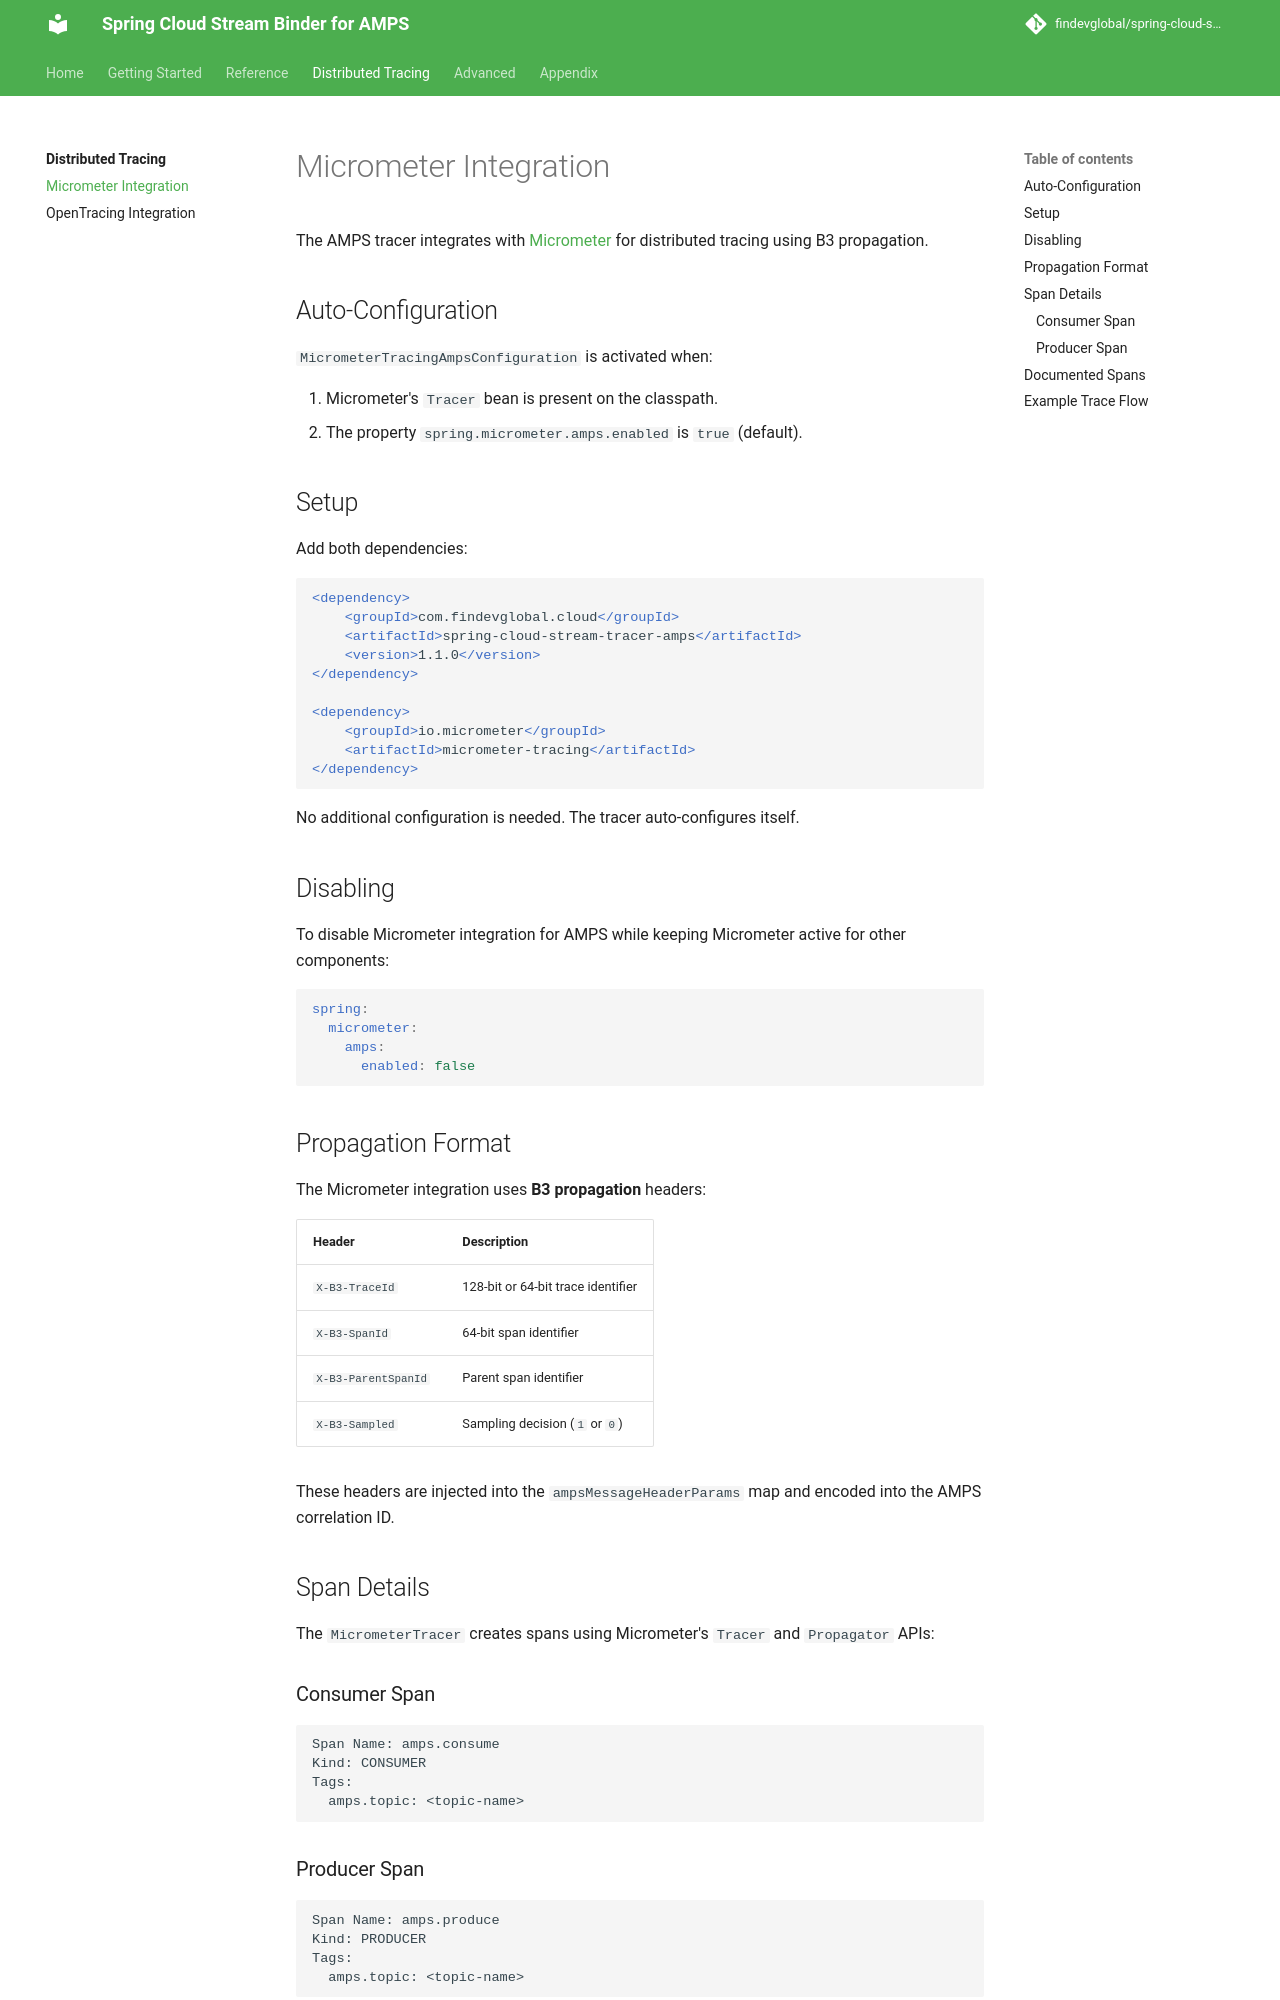

repository: FindevGlobal/spring-cloud-stream-amps · page: 1.1.0/tracing/micrometer/index.html · generator: mkdocs

# Micrometer Integration

The AMPS tracer integrates with [Micrometer](https://micrometer.io) for distributed tracing using B3 propagation.

## Auto-Configuration

`MicrometerTracingAmpsConfiguration` is activated when:

1. Micrometer's `Tracer` bean is present on the classpath.
2. The property `spring.micrometer.amps.enabled` is `true` (default).

## Setup

Add both dependencies:

```xml
<dependency>
    <groupId>com.findevglobal.cloud</groupId>
    <artifactId>spring-cloud-stream-tracer-amps</artifactId>
    <version>1.2.0-SNAPSHOT</version>
</dependency>

<dependency>
    <groupId>io.micrometer</groupId>
    <artifactId>micrometer-tracing</artifactId>
</dependency>
```

No additional configuration is needed. The tracer auto-configures itself.

## Disabling

To disable Micrometer integration for AMPS while keeping Micrometer active for other components:

```yaml
spring:
  micrometer:
    amps:
      enabled: false
```

## Propagation Format

The Micrometer integration uses **B3 propagation** headers:

| Header              | Description                        |
| ------------------- | ---------------------------------- |
| `X-B3-TraceId`      | 128-bit or 64-bit trace identifier |
| `X-B3-SpanId`       | 64-bit span identifier             |
| `X-B3-ParentSpanId` | Parent span identifier             |
| `X-B3-Sampled`      | Sampling decision (`1` or `0`)     |

These headers are injected into the `ampsMessageHeaderParams` map and encoded into the AMPS correlation ID.

## Span Details

The `MicrometerTracer` creates spans using Micrometer's `Tracer` and `Propagator` APIs:

### Consumer Span

```
Span Name: amps.consume
Kind: CONSUMER
Tags:
  amps.topic: <topic-name>
```

### Producer Span

```
Span Name: amps.produce
Kind: PRODUCER
Tags:
  amps.topic: <topic-name>
```
